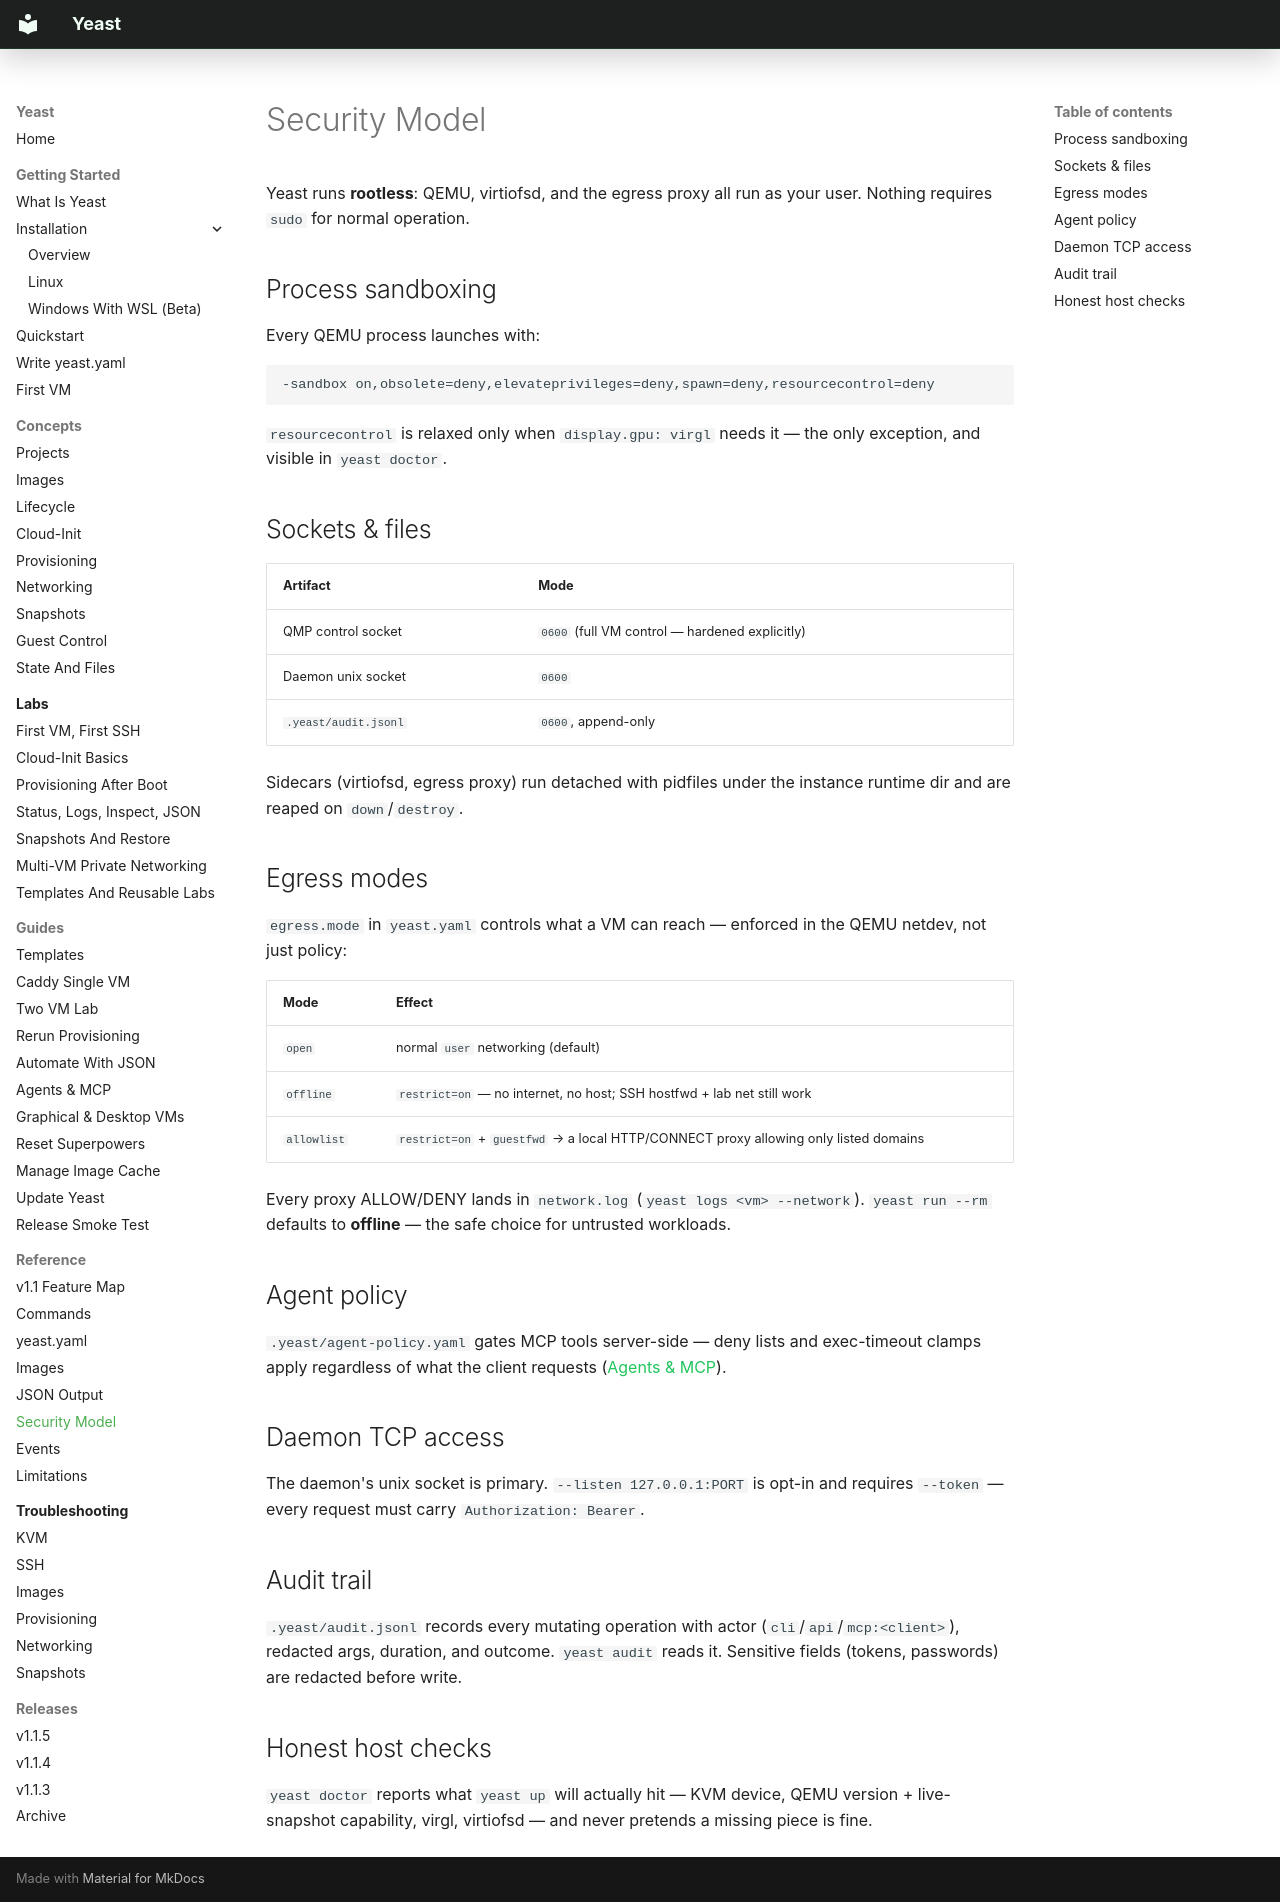

repository: Twarga/yeast · page: reference/security-model/index.html · generator: mkdocs

# Security Model

Yeast runs **rootless**: QEMU, virtiofsd, and the egress proxy all run as
your user. Nothing requires `sudo` for normal operation.

## Process sandboxing

Every QEMU process launches with:

```
-sandbox on,obsolete=deny,elevateprivileges=deny,spawn=deny,resourcecontrol=deny
```

`resourcecontrol` is relaxed only when `display.gpu: virgl` needs it — the
only exception, and visible in `yeast doctor`.

## Sockets & files

| Artifact | Mode |
|---|---|
| QMP control socket | `0600` (full VM control — hardened explicitly) |
| Daemon unix socket | `0600` |
| `.yeast/audit.jsonl` | `0600`, append-only |

Sidecars (virtiofsd, egress proxy) run detached with pidfiles under the
instance runtime dir and are reaped on `down`/`destroy`.

## Egress modes

`egress.mode` in `yeast.yaml` controls what a VM can reach — enforced in
the QEMU netdev, not just policy:

| Mode | Effect |
|---|---|
| `open` | normal `user` networking (default) |
| `offline` | `restrict=on` — no internet, no host; SSH hostfwd + lab net still work |
| `allowlist` | `restrict=on` + `guestfwd` → a local HTTP/CONNECT proxy allowing only listed domains |

Every proxy ALLOW/DENY lands in `network.log` (`yeast logs <vm> --network`).
`yeast run --rm` defaults to **offline** — the safe choice for untrusted
workloads.

## Agent policy

`.yeast/agent-policy.yaml` gates MCP tools server-side — deny lists and
exec-timeout clamps apply regardless of what the client requests
([Agents & MCP](../guides/agents-mcp.md)).

## Daemon TCP access

The daemon's unix socket is primary. `--listen 127.0.0.1:PORT` is opt-in
and requires `--token` — every request must carry `Authorization: Bearer`.

## Audit trail

`.yeast/audit.jsonl` records every mutating operation with actor
(`cli`/`api`/`mcp:<client>`), redacted args, duration, and outcome.
`yeast audit` reads it. Sensitive fields (tokens, passwords) are redacted
before write.

## Honest host checks

`yeast doctor` reports what `yeast up` will actually hit — KVM device,
QEMU version + live-snapshot capability, virgl, virtiofsd — and never
pretends a missing piece is fine.
